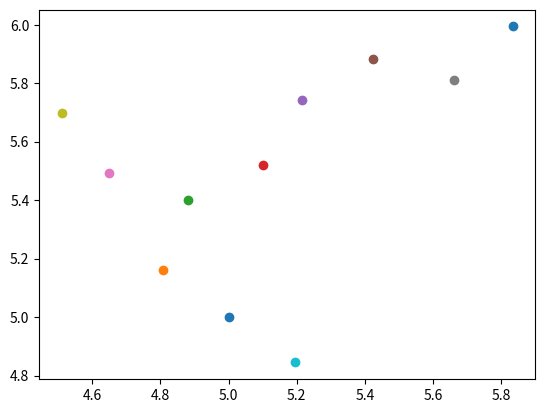

Write Python code to recreate this figure.
# AI AKNOWLEDGEMENT: Used Cursor AI to generate repeated lines of codes, and to complete lines of code via Cursor auto-complete function, no prompt given.
# Took inspiration from code in class notes

class Node:
    def __init__(self, position_x, position_y, node_id, childern_node_ids = [], cost=0):
        self.position_x = position_x
        self.position_y = position_y
        self.node_id = node_id
        self.childern_node_ids = childern_node_ids
        self.cost = cost

    def distance_to_point(self, point_x, point_y): # can give distance to a point, target, other node, etc. 
        x_distance = self.position_x - point_x
        y_distance = self.position_y - point_y
        dist = np.sqrt(x_distance**2 + y_distance**2)
        return dist





def find_nearest_node(Nodes, random_point_x, random_point_y): # very inefficient should switch to vectorized operation not O(n^2)
    nearest_node = None # just initializing to None
    min_dist = 100 # can't be greater than 1.41 anyways
    for node in Nodes:
        dist = node.distance_to_point(random_point_x, random_point_y)
        if dist < min_dist:
            min_dist = dist
            nearest_node = node
    return nearest_node


def steer(nearest_node, random_point_x, random_point_y, step_size):
    p_x = random_point_x - nearest_node.position_x # nearest node to random point vector x component
    p_y = random_point_y - nearest_node.position_y 
    dist = math.sqrt(p_x**2 + p_y**2)

    # normalizing the vector
    p_x /= dist
    p_y /= dist

    new_point_x = nearest_node.position_x + p_x * step_size
    new_point_y = nearest_node.position_y + p_y * step_size
    return new_point_x, new_point_y




  

    


def rrt_dejan(initial_position, target_position, obstacles, gates, bounds):
    Nodes = [] # initializing nodes list
    Nodes.append(Node(initial_position[0], initial_position[1], 0))
    step_size = 0.25

    #valid_path_found = False # initializing to False
    #while valid_path_found == False: # won't stop running until it finds a path between initial and target position
    # i += 1
    for i in range(10): # just while testing delete this after

        valid_point_found = False # initializing to False
        while valid_point_found == False: # won't stop running until it finds a valid point

            random_point_x = random.uniform(bounds["x"][0], bounds["x"][1]) # random uniformly distributed point in bounds
            random_point_y = random.uniform(bounds["y"][0], bounds["y"][1])

            nearest_node = find_nearest_node(Nodes, random_point_x, random_point_y)

            new_point_x, new_point_y = steer(nearest_node, random_point_x, random_point_y, step_size)

            # collision_detected = check_collision(new_point, obstacles)

            Nodes.append(Node(new_point_x, new_point_y, i+1, [nearest_node.node_id]))

            valid_point_found = True

    plotting_testing(Nodes)



    """RRT* algorithm"""
    pass


def plotting_testing(Nodes):
    for node in Nodes:
        plt.scatter(node.position_x, node.position_y)
    plt.show()



if __name__ == "__main__": # This is just for testing the code
    import matplotlib.pyplot as plt
    import math
    import random
    import numpy as np

    initial_position = (5, 5, 5)
    target_position = (10, 10, 0)
    obstacles = [(1, 1), (2, 2), (3, 3)]
    gates = [(4, 4), (5, 5), (6, 6)]
    bounds = {"x": [0, 10], "y": [0, 10]}
    rrt_dejan(initial_position, target_position, obstacles, gates, bounds)

    
